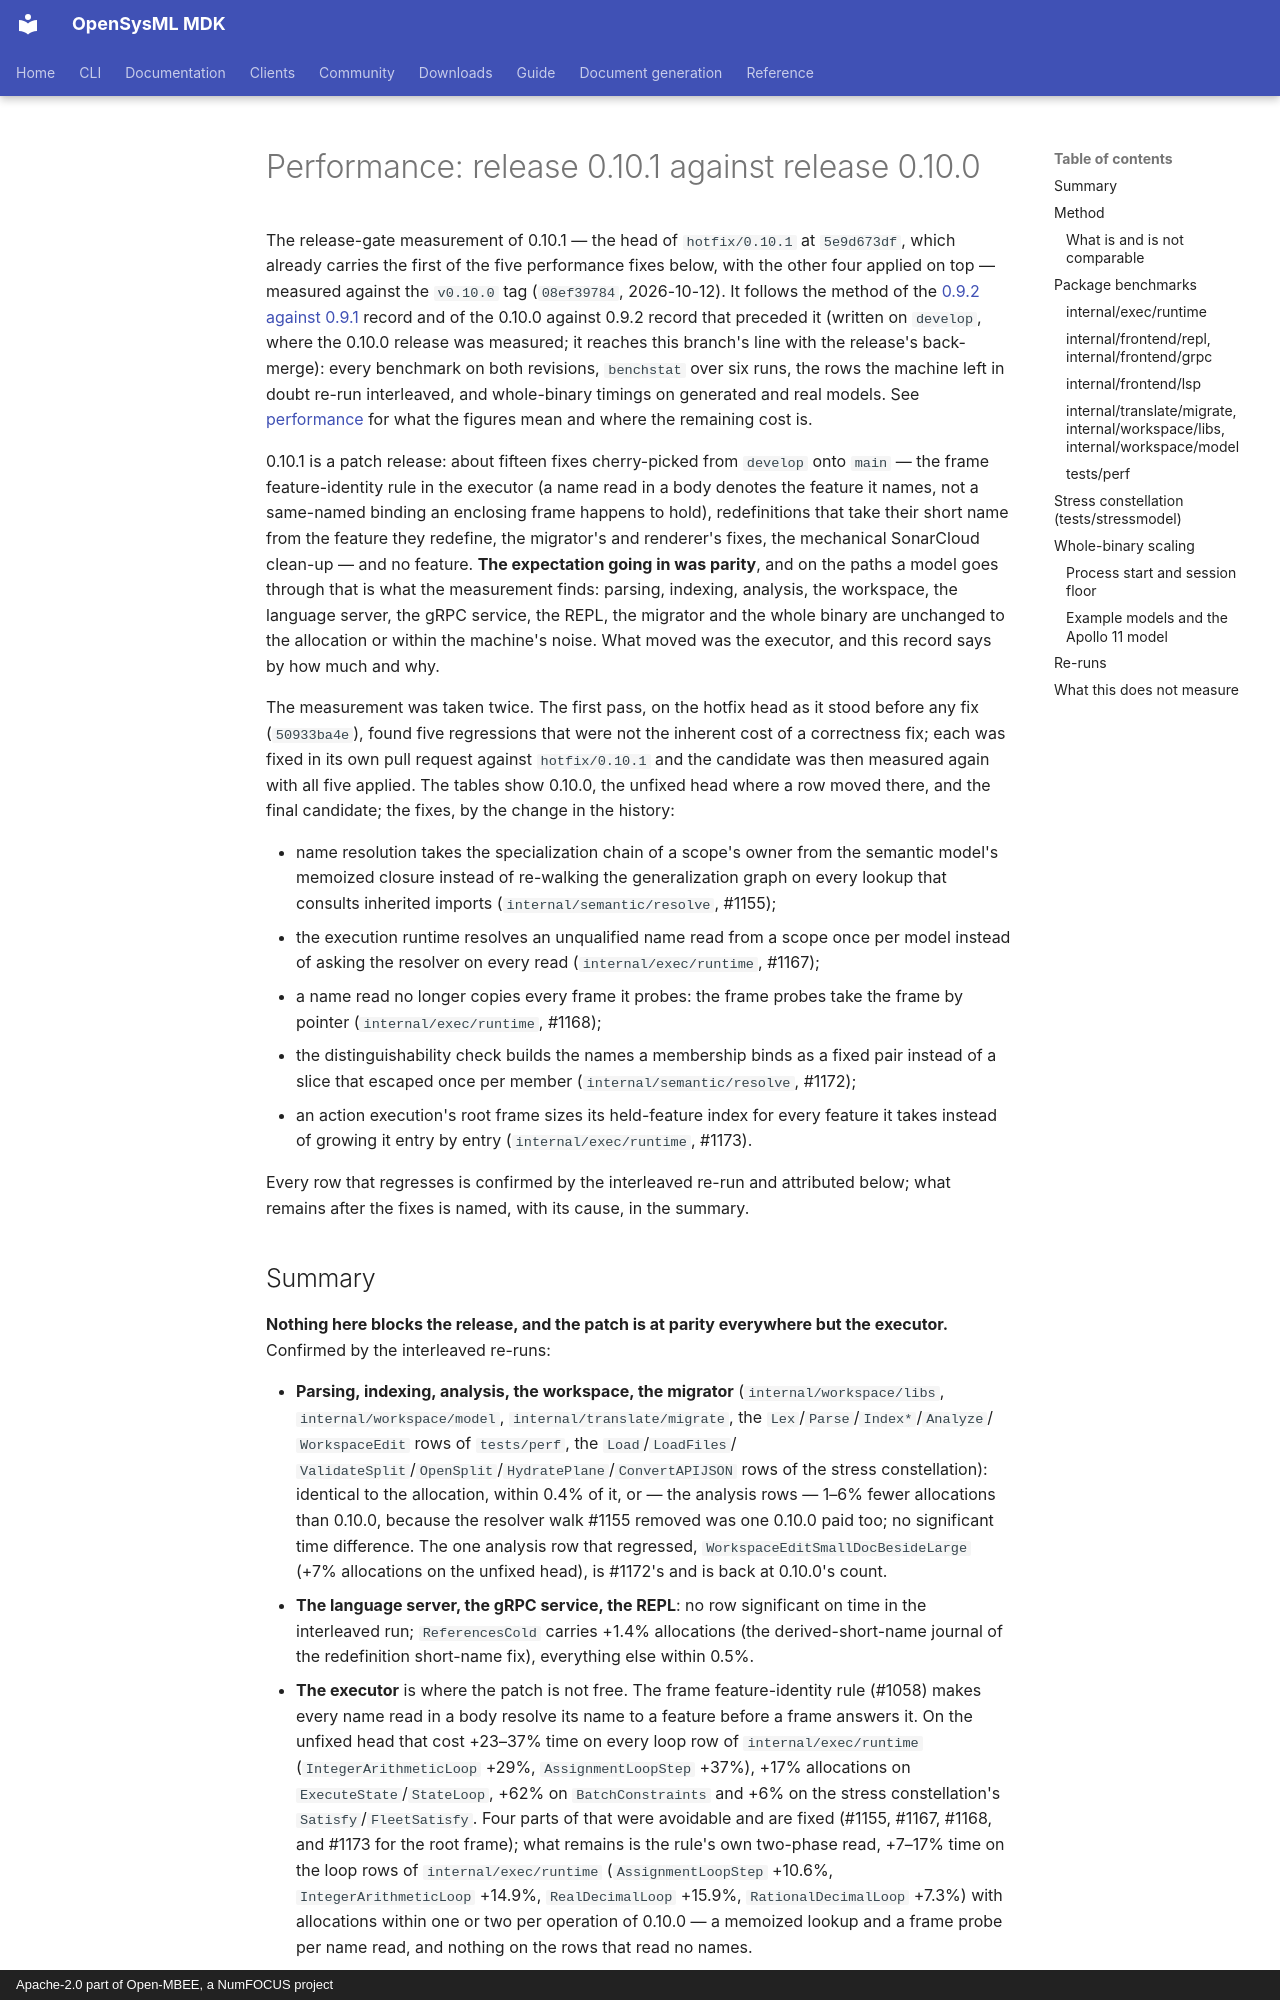

repository: Open-MBEE/OpenSysML · page: project/performance-release-0.10.1-vs-0.10.0/index.html · generator: mkdocs · copyright: Apache-2.0 part of Open-MBEE, a NumFOCUS project

# Performance: release 0.10.1 against release 0.10.0

The release-gate measurement of 0.10.1 — the head of `hotfix/0.10.1` at
`5e9d673df`, which already carries the first of the five performance fixes
below, with the other four applied on top —
measured against the `v0.10.0` tag (`08ef39784`, 2026-10-12). It follows
the method of the [0.9.2 against 0.9.1](archive/performance-release-0.9.2-vs-0.9.1.md)
record and of the 0.10.0 against 0.9.2 record that preceded it (written
on `develop`, where the 0.10.0 release was measured; it reaches this
branch's line with the release's back-merge): every
benchmark on both revisions, `benchstat` over six runs, the rows the
machine left in doubt re-run interleaved, and whole-binary timings on
generated and real models. See [performance](../internals/performance.md)
for what the figures mean and where the remaining cost is.

0.10.1 is a patch release: about fifteen fixes cherry-picked from
`develop` onto `main` — the frame feature-identity rule in the executor
(a name read in a body denotes the feature it names, not a same-named
binding an enclosing frame happens to hold), redefinitions that take
their short name from the feature they redefine, the migrator's and
renderer's fixes, the mechanical SonarCloud clean-up — and no feature.
**The expectation going in was parity**, and on the paths a model goes
through that is what the measurement finds: parsing, indexing, analysis,
the workspace, the language server, the gRPC service, the REPL, the
migrator and the whole binary are unchanged to the allocation or within
the machine's noise. What moved was the executor, and this record says
by how much and why.

The measurement was taken twice. The first pass, on the hotfix head as
it stood before any fix (`50933ba4e`), found five regressions that were
not the inherent cost of a correctness fix; each was fixed in its own
pull request against `hotfix/0.10.1` and the candidate was then measured
again with all five applied. The tables show 0.10.0, the unfixed head
where a row moved there, and the final candidate; the fixes, by the
change in the history:

- name resolution takes the specialization chain of a scope's owner from
  the semantic model's memoized closure instead of re-walking the
  generalization graph on every lookup that consults inherited imports
  (`internal/semantic/resolve`, #1155);
- the execution runtime resolves an unqualified name read from a scope
  once per model instead of asking the resolver on every read
  (`internal/exec/runtime`, #1167);
- a name read no longer copies every frame it probes: the frame probes
  take the frame by pointer (`internal/exec/runtime`, #1168);
- the distinguishability check builds the names a membership binds as a
  fixed pair instead of a slice that escaped once per member
  (`internal/semantic/resolve`, #1172);
- an action execution's root frame sizes its held-feature index for every
  feature it takes instead of growing it entry by entry
  (`internal/exec/runtime`, #1173).

Every row that regresses is confirmed by the interleaved re-run and
attributed below; what remains after the fixes is named, with its cause,
in the summary.
